Run: headless pygame with SDL's dummy video driver; simulated clock (each Clock.tick advances the game by its frame time, no real sleeping); random seed 0; keys injected as events and as key.get_pressed() state; no mouse input.
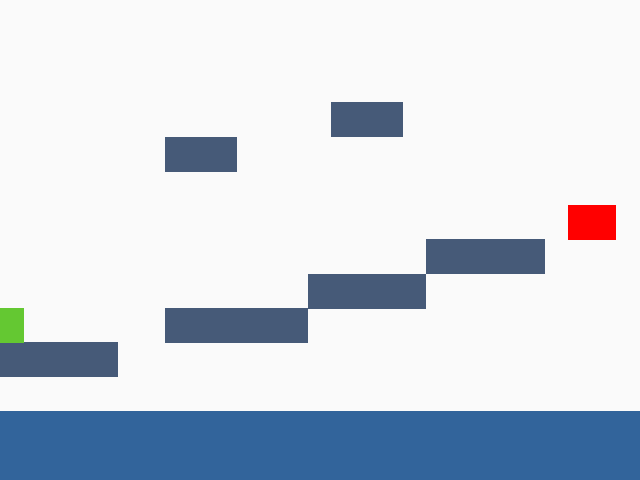
Frame 1 of 4 · flips 1–60 · no input
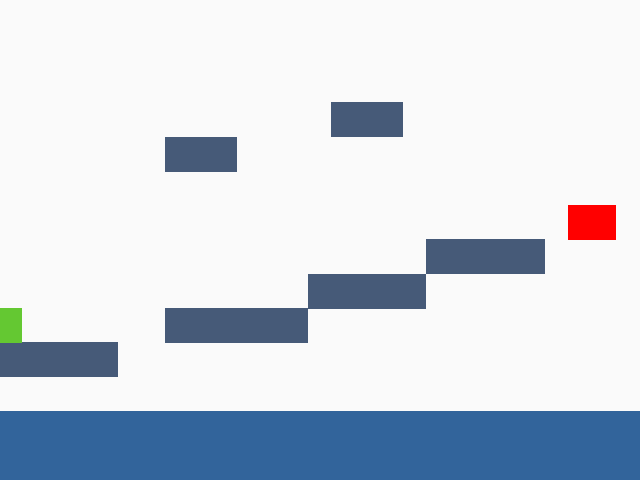
Frame 2 of 4 · flips 61–180 · tapped SPACE, RETURN · held RIGHT (→), D
Frame 3 of 4 · flips 181–300 · held DOWN (↓), S · screen unchanged from frame 2, image omitted
Frame 4 of 4 · flips 301–420 · held LEFT (←), A, UP (↑), W · screen unchanged from frame 3, image omitted

The pygame program that drew these frames:

#!/usr/local/bin/python3

import pygame
import sys
from random import randint


class Block():
    rect = pygame.Rect(0, 0, 0, 0)
    color = pygame.Color(0, 0, 0)

    def __init__(self, rct, col):
        self.rect = rct
        self.color = col

    def collision(self, player):
        diff = (
            (self.rect.top - player.rect.bottom, player.rect.top < self.rect.top),
            (self.rect.bottom - player.rect.top, player.rect.bottom > self.rect.bottom),
            (self.rect.left - player.rect.right, player.rect.left < self.rect.left),
            (self.rect.right - player.rect.left, player.rect.right > self.rect.right)
        )
        if  ((diff[0][0] < 0 and diff[0][1]) or \
            (diff[1][0] > 0 and diff[0][1])) and \
            not (diff[0][0] < 0 and diff[1][0] > 0 and diff[0][1] and diff[1][1]):
            player.rect = player.rect.move(0, -player.velocity[1])
            player.velocity[1] /= 2

        if  ((diff[2][0] < 0 and diff[2][1]) or \
            (diff[3][0] > 0 and diff[3][1])) and \
            not (diff[2][0] < 0 and diff[3][0] > 0 and diff[2][1] and diff[3][1]):
            print(diff)
            player.rect = player.rect.move(-player.velocity[0], 0)
            player.velocity[0] /= 2

    def draw(self, surf):
        pygame.draw.rect(surf, self.color, self.rect)


class Water(Block):

    def __init__(self, rct):
        super(Water, self).__init__(rct, pygame.Color(50, 100, 155))

    def collision(self, player):
        player.kill()


class TargetBlock(Block):

    def __init__(self, rct):
        super(TargetBlock, self).__init__(rct, pygame.Color(255, 0, 0))

    def collision(self, player):
        player.win()


class Player():
    rect = pygame.Rect(0, 0, 0, 0)
    color = pygame.Color(100, 200, 50)
    status = 0
    velocity = [0, 0]
    jump_strength = -5
    speed = 5

    def __init__(self, rct):
        self.rect = rct

    def check_collision(self, block):
        if self.rect.colliderect(block.rect):
            block.collision(self)

    def win(self):
        self.status = 1

    def kill(self):
        self.status = -1

    def won(self):
        return self.status == 1

    def killed(self):
        return self.status == -1

    def update(self, gravity, jump, left, right):

        self.velocity[1] += gravity
        if jump:
            self.velocity[1] += self.jump_strength
        if left:
            self.velocity[0] = -self.speed
        if right:
            self.velocity[0] = self.speed
        if not left and not right:
            self.velocity[0] = 0
        self.rect = self.rect.move(self.velocity[0], self.velocity[1])

    def draw(self, surf):
        pygame.draw.rect(surf, self.color, self.rect)


class World:
    player = None
    blocks = []
    gravity = 1

    def __init__(self, level, width, height):
        block_width = width/len(level[0])
        block_height = height/len(level)
        pos = [0, 0]
        for line in level:
            pos[0] = 0
            for block in line:
                if block == "_":
                    self.blocks.append(Block(pygame.Rect(pos[0], pos[1], block_width+1, block_height+1), pygame.Color(70, 90, 120)))
                elif block == "T":
                    self.blocks.append(TargetBlock(pygame.Rect(pos[0], pos[1], block_width+1, block_height+1)))
                elif block == "W":
                    self.blocks.append(Water(pygame.Rect(pos[0], pos[1], block_width+1, block_height+1)))
                elif block == "P":
                    self.player = Player(pygame.Rect(pos[0], pos[1], block_width+1, block_height+1))
                pos[0] += block_width
            pos[1] += block_height

    def update(self, jump, left, right):
        self.player.update(self.gravity, jump, left, right)
        for block in self.blocks:
            self.player.check_collision(block)

    def draw(self, surf):
        for block in self.blocks:
            block.draw(surf)
        self.player.draw(surf)


# ------------------------ Implementation ------------------------

pygame.init()

window = pygame.display.set_mode((640, 480))
screen = pygame.display.get_surface()
pygame.display.set_caption("pyrats")

# Fill background
background = pygame.Surface(screen.get_size())
background = background.convert()
background.fill((250, 250, 250))

heartbeat = pygame.time.Clock()
world = World(
    [
        "                           ",
        "                           ",
        "                           ",
        "              ___          ",
        "       ___                 ",
        "                           ",
        "                        TT ",
        "                  _____    ",
        "             _____         ",
        "P      ______              ",
        "_____                      ",
        "                           ",
        "WWWWWWWWWWWWWWWWWWWWWWWWWWW",
        "WWWWWWWWWWWWWWWWWWWWWWWWWWW"
    ],
    640,
    480
)

game_ended = False

while world.player.status == 0:
    for event in pygame.event.get():
        if event.type == pygame.QUIT:
            game_ended = True

    pressed = pygame.key.get_pressed()
    left = pressed[pygame.K_LEFT] != 0
    right = pressed[pygame.K_RIGHT] != 0
    jump = pressed[pygame.K_SPACE] != 0

    screen.blit(background, (0, 0))
    world.update(jump, left, right)
    world.draw(screen)
    pygame.display.update()
    heartbeat.tick(20)

pygame.display.quit()
sys.exit()
